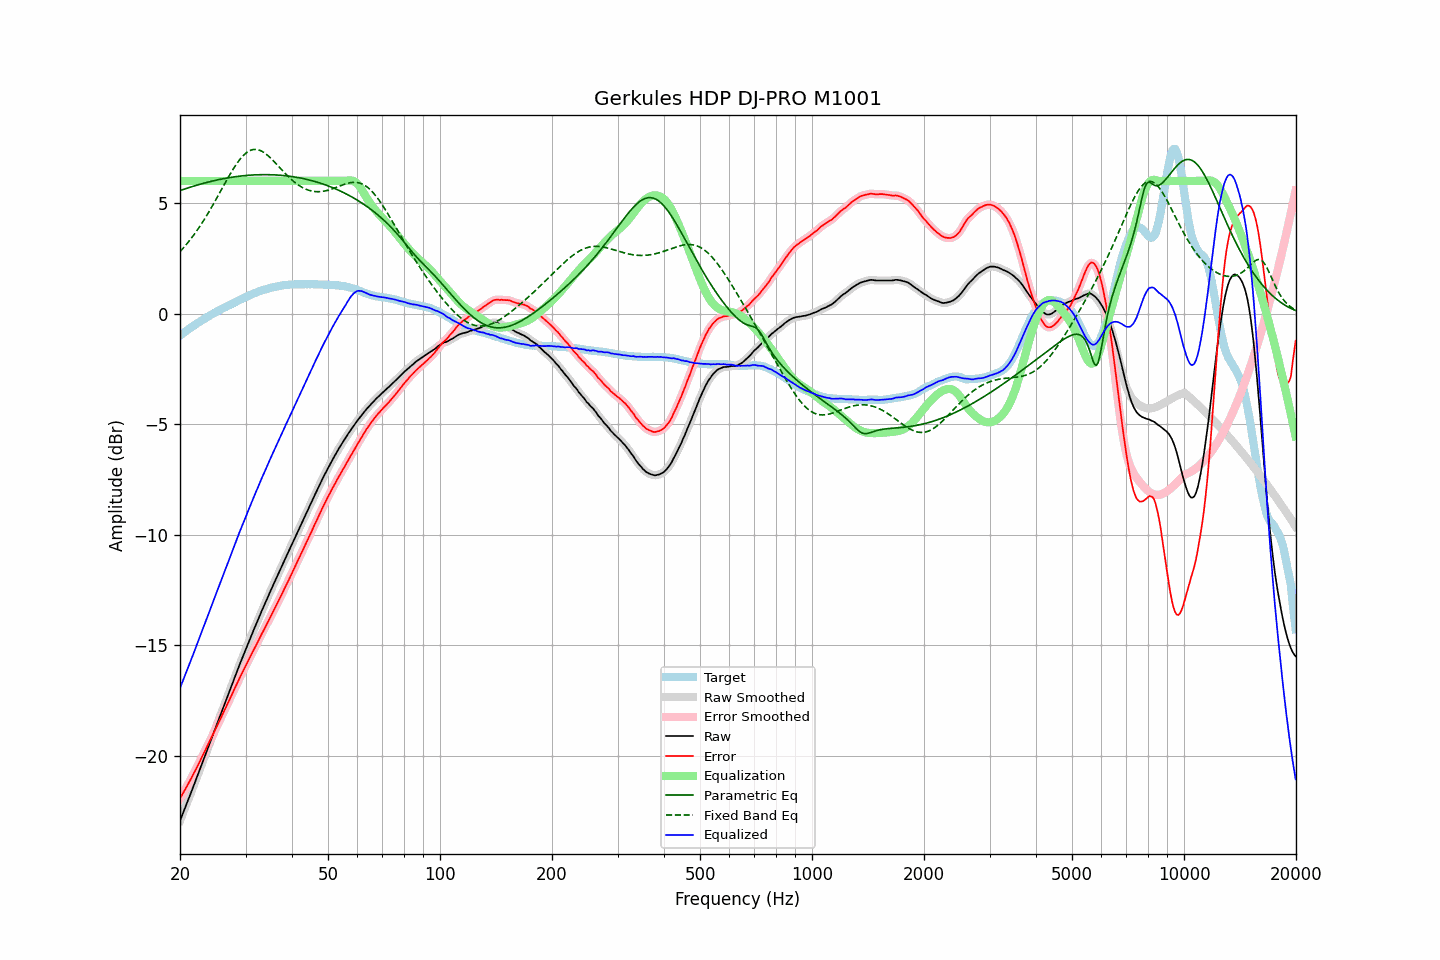

Source data for this figure (header and first rows):
frequency, raw, error, smoothed, error_smoothed, equalization, parametric_eq, fixed_band_eq, equalized_raw, equalized_smoothed, target
20.00, -22.94, -21.94, -22.94, -21.94, 6.00, 5.56, 2.80, -16.94, -16.94, -1.00
20.20, -22.75, -21.81, -22.76, -21.81, 6.00, 5.59, 2.88, -16.75, -16.76, -0.94
20.40, -22.57, -21.68, -22.57, -21.68, 6.00, 5.61, 2.96, -16.57, -16.57, -0.89
20.61, -22.39, -21.55, -22.39, -21.55, 6.00, 5.64, 3.04, -16.39, -16.39, -0.83
20.81, -22.20, -21.42, -22.20, -21.42, 6.00, 5.66, 3.13, -16.20, -16.20, -0.78
21.02, -22.01, -21.29, -22.01, -21.29, 6.00, 5.68, 3.22, -16.01, -16.01, -0.72
21.23, -21.82, -21.15, -21.83, -21.15, 6.00, 5.71, 3.31, -15.82, -15.83, -0.67
21.44, -21.64, -21.02, -21.64, -21.02, 6.00, 5.73, 3.40, -15.64, -15.64, -0.62
21.66, -21.46, -20.88, -21.45, -20.88, 6.00, 5.75, 3.50, -15.46, -15.45, -0.57
21.87, -21.26, -20.74, -21.26, -20.74, 6.00, 5.78, 3.60, -15.26, -15.26, -0.52
22.09, -21.07, -20.60, -21.07, -20.60, 6.00, 5.80, 3.70, -15.07, -15.07, -0.47
22.31, -20.88, -20.46, -20.88, -20.45, 6.00, 5.82, 3.80, -14.88, -14.88, -0.42
22.54, -20.69, -20.30, -20.69, -20.31, 6.00, 5.84, 3.91, -14.69, -14.69, -0.39
22.76, -20.49, -20.16, -20.50, -20.16, 6.00, 5.86, 4.02, -14.49, -14.50, -0.33
22.99, -20.31, -20.01, -20.30, -20.01, 6.00, 5.88, 4.13, -14.31, -14.30, -0.30
23.22, -20.12, -19.87, -20.11, -19.87, 6.00, 5.90, 4.24, -14.12, -14.11, -0.25
23.45, -19.92, -19.72, -19.92, -19.72, 6.00, 5.92, 4.36, -13.92, -13.92, -0.21
23.69, -19.73, -19.57, -19.73, -19.57, 6.00, 5.94, 4.48, -13.73, -13.73, -0.16
23.92, -19.53, -19.42, -19.53, -19.42, 6.00, 5.96, 4.60, -13.53, -13.53, -0.12
24.16, -19.34, -19.28, -19.34, -19.27, 6.00, 5.97, 4.73, -13.34, -13.34, -0.07
24.40, -19.15, -19.12, -19.15, -19.12, 6.00, 5.99, 4.85, -13.15, -13.15, -0.03
24.65, -18.96, -18.97, -18.96, -18.97, 6.00, 6.01, 4.98, -12.96, -12.96, 0.01
24.89, -18.76, -18.81, -18.76, -18.82, 6.00, 6.03, 5.11, -12.76, -12.76, 0.05
25.14, -18.57, -18.66, -18.57, -18.66, 6.00, 6.04, 5.24, -12.57, -12.57, 0.09
25.39, -18.38, -18.51, -18.38, -18.51, 6.00, 6.06, 5.37, -12.38, -12.38, 0.13
25.65, -18.19, -18.36, -18.19, -18.36, 6.00, 6.07, 5.50, -12.19, -12.19, 0.17
25.91, -18.00, -18.21, -18.00, -18.20, 6.00, 6.09, 5.63, -12.00, -12.00, 0.21
26.16, -17.80, -18.05, -17.80, -18.05, 6.00, 6.10, 5.77, -11.80, -11.80, 0.25
26.43, -17.62, -17.89, -17.62, -17.90, 6.00, 6.11, 5.90, -11.62, -11.62, 0.28
26.69, -17.42, -17.74, -17.43, -17.74, 6.00, 6.13, 6.03, -11.42, -11.43, 0.32
26.96, -17.24, -17.59, -17.24, -17.59, 6.00, 6.14, 6.16, -11.24, -11.24, 0.36
27.23, -17.05, -17.43, -17.05, -17.44, 6.00, 6.15, 6.28, -11.05, -11.05, 0.39
27.50, -16.86, -17.28, -16.85, -17.28, 6.00, 6.16, 6.41, -10.86, -10.85, 0.43
27.77, -16.66, -17.13, -16.66, -17.12, 6.00, 6.17, 6.53, -10.66, -10.66, 0.46
28.05, -16.46, -16.96, -16.47, -16.96, 6.00, 6.19, 6.64, -10.46, -10.47, 0.49
28.33, -16.27, -16.81, -16.27, -16.81, 6.00, 6.20, 6.75, -10.27, -10.27, 0.53
28.62, -16.09, -16.66, -16.08, -16.66, 6.00, 6.20, 6.85, -10.09, -10.08, 0.57
28.90, -15.89, -16.51, -15.90, -16.50, 6.00, 6.21, 6.95, -9.89, -9.90, 0.61
29.19, -15.71, -16.35, -15.71, -16.36, 6.00, 6.22, 7.04, -9.71, -9.71, 0.64
29.48, -15.52, -16.20, -15.53, -16.21, 6.00, 6.23, 7.12, -9.52, -9.53, 0.68
29.78, -15.35, -16.06, -15.35, -16.06, 6.00, 6.24, 7.19, -9.35, -9.35, 0.72
30.08, -15.17, -15.91, -15.17, -15.92, 6.00, 6.24, 7.26, -9.17, -9.17, 0.75
30.38, -14.99, -15.77, -14.99, -15.77, 6.00, 6.25, 7.31, -8.99, -8.99, 0.79
30.68, -14.80, -15.62, -14.81, -15.62, 6.00, 6.26, 7.35, -8.80, -8.81, 0.82
30.99, -14.63, -15.48, -14.63, -15.48, 6.00, 6.26, 7.39, -8.63, -8.63, 0.85
31.30, -14.46, -15.34, -14.46, -15.34, 6.00, 6.27, 7.41, -8.46, -8.46, 0.88
31.61, -14.29, -15.20, -14.29, -15.20, 6.00, 6.27, 7.42, -8.29, -8.29, 0.91
31.93, -14.12, -15.06, -14.11, -15.06, 6.00, 6.27, 7.42, -8.12, -8.11, 0.94
32.24, -13.94, -14.91, -13.94, -14.91, 6.00, 6.28, 7.42, -7.94, -7.94, 0.97
32.57, -13.77, -14.76, -13.77, -14.76, 6.00, 6.28, 7.40, -7.77, -7.77, 1.00
32.89, -13.59, -14.62, -13.59, -14.62, 6.00, 6.28, 7.37, -7.59, -7.59, 1.03
33.22, -13.42, -14.47, -13.43, -14.47, 6.00, 6.28, 7.34, -7.42, -7.43, 1.04
33.55, -13.26, -14.34, -13.26, -14.33, 6.00, 6.28, 7.29, -7.26, -7.26, 1.07
33.89, -13.09, -14.19, -13.10, -14.19, 6.00, 6.28, 7.24, -7.09, -7.10, 1.09
34.23, -12.94, -14.04, -12.93, -14.05, 6.00, 6.28, 7.19, -6.94, -6.93, 1.11
34.57, -12.76, -13.90, -12.76, -13.90, 6.00, 6.28, 7.13, -6.76, -6.76, 1.14
34.92, -12.60, -13.75, -12.60, -13.76, 6.00, 6.28, 7.06, -6.60, -6.60, 1.16
35.27, -12.44, -13.61, -12.44, -13.61, 6.00, 6.28, 6.99, -6.44, -6.44, 1.17
35.62, -12.29, -13.48, -12.28, -13.47, 6.00, 6.28, 6.92, -6.29, -6.28, 1.19
35.97, -12.12, -13.33, -12.12, -13.33, 6.00, 6.27, 6.84, -6.12, -6.12, 1.21
... 635 more rows
